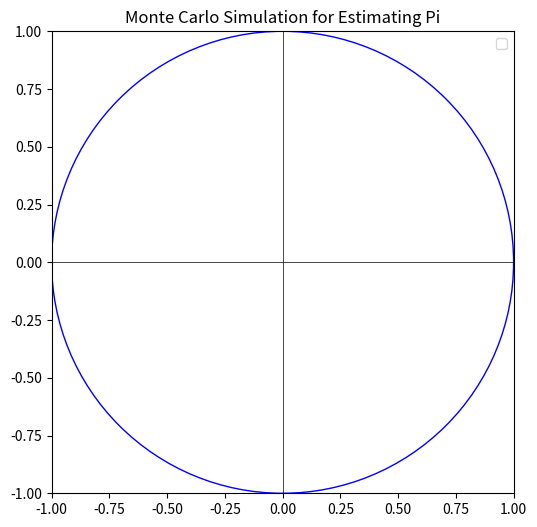

Write Python code to recreate this figure.
import numpy as np
import matplotlib.pyplot as plt
from matplotlib.animation import FuncAnimation

# Number of random points to sample
num_samples = 50000

# Initialize figure and axis
fig, ax = plt.subplots(figsize=(6, 6))
ax.set_xlim(-1, 1)
ax.set_ylim(-1, 1)
ax.set_aspect('equal')
ax.set_title("Monte Carlo Simulation for Estimating Pi")

# Draw axes crossing at the origin
ax.axhline(0, color='black', linewidth=0.5)
ax.axvline(0, color='black', linewidth=0.5)

# Draw unit circle
circle = plt.Circle((0, 0), 1, color='blue', fill=False)
ax.add_artist(circle)

# Initialize point plots
#inside_points, = ax.plot([], [], 'go', markersize=2, label='Inside Circle')
#outside_points, = ax.plot([], [], 'ro', markersize=2, label='Outside Circle')

inside_points, = ax.plot([], [], 'go', markersize=2)
outside_points, = ax.plot([], [], 'ro', markersize=2)

# Data lists
x_inside, y_inside = [], []
x_outside, y_outside = [], []

# Generate random points
x_points = np.random.uniform(-1, 1, num_samples)
y_points = np.random.uniform(-1, 1, num_samples)


# Animation function
def update(i):
    if i >= num_samples:
        ani.event_source.stop()
        return

    x, y = x_points[i], y_points[i]
    if x ** 2 + y ** 2 <= 1:
        x_inside.append(x)
        y_inside.append(y)
    else:
        x_outside.append(x)
        y_outside.append(y)

    # Update the scatter plots
    inside_points.set_data(x_inside, y_inside)
    outside_points.set_data(x_outside, y_outside)

    # Update pi estimate and title
    total_points = len(x_inside) + len(x_outside)
    pi_estimate = 4 * len(x_inside) / total_points
    ax.set_title(f"Monte Carlo Simulation for Estimating Pi\nEstimated Pi: {pi_estimate:.5f}")


# Create animation
ani = FuncAnimation(fig, update, frames=num_samples, interval=10, repeat=False)

# Add legend
ax.legend()

plt.show()
